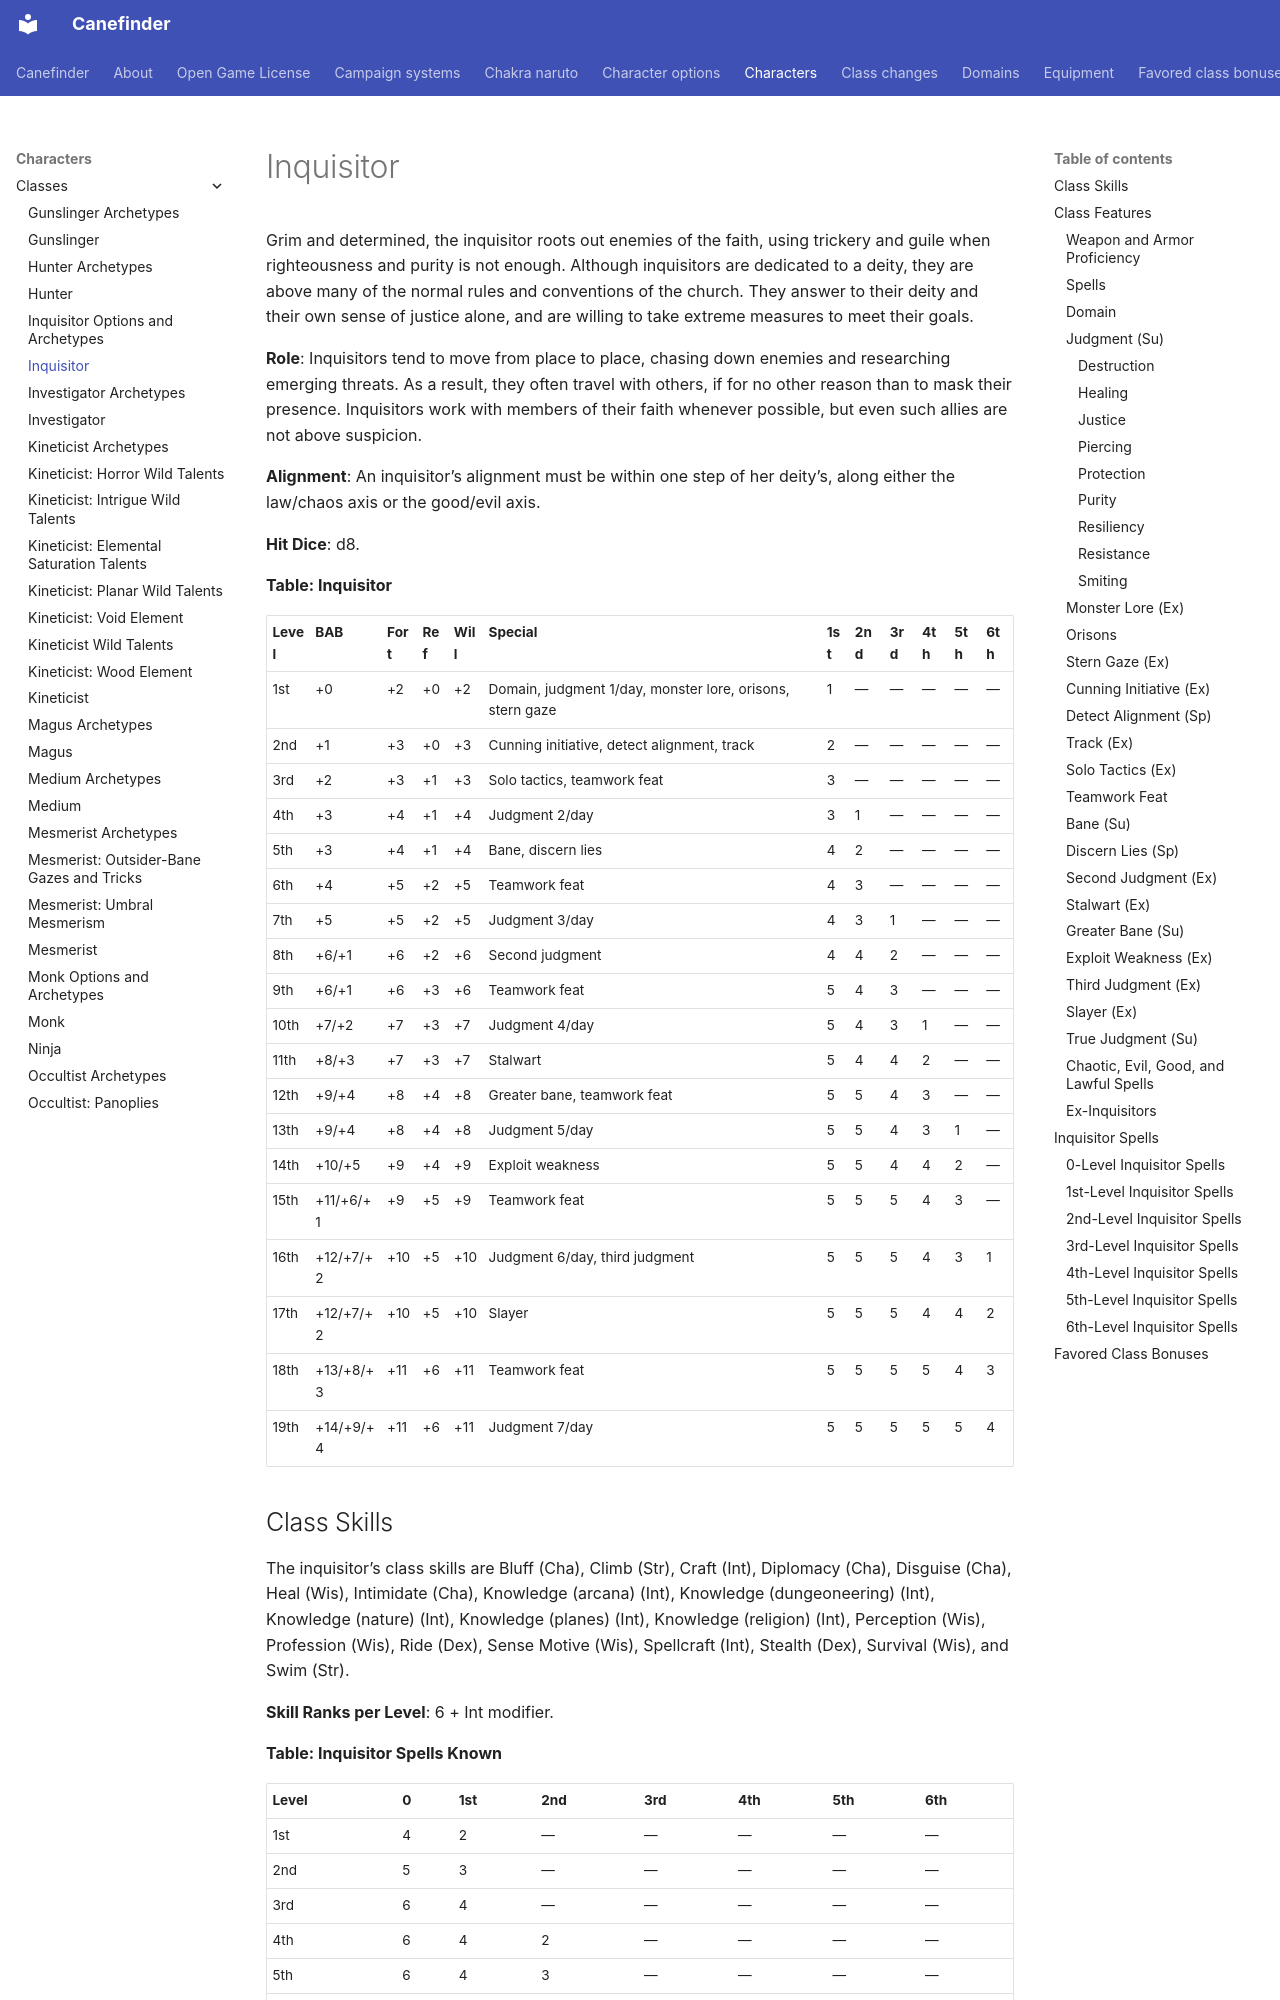

repository: canefinderhouserules/Canefinderhouserules · page: characters/classes/inquisitor/index.html · generator: mkdocs

# Inquisitor

Grim and determined, the inquisitor roots out enemies of the faith, using trickery and guile when righteousness and purity is not enough. Although inquisitors are dedicated to a deity, they are above many of the normal rules and conventions of the church. They answer to their deity and their own sense of justice alone, and are willing to take extreme measures to meet their goals.

**Role**: Inquisitors tend to move from place to place, chasing down enemies and researching emerging threats. As a result, they often travel with others, if for no other reason than to mask their presence. Inquisitors work with members of their faith whenever possible, but even such allies are not above suspicion.

**Alignment**: An inquisitor’s alignment must be within one step of her deity’s, along either the law/chaos axis or the good/evil axis.

**Hit Dice**: d8.

**Table: Inquisitor**

| Level | BAB | Fort | Ref | Will | Special | 1st | 2nd | 3rd | 4th | 5th | 6th |
|---|---|---|---|---|---|---|---|---|---|---|---|
| 1st | +0 | +2 | +0 | +2 | Domain, judgment 1/day, monster lore, orisons, stern gaze | 1 | — | — | — | — | — |
| 2nd | +1 | +3 | +0 | +3 | Cunning initiative, detect alignment, track | 2 | — | — | — | — | — |
| 3rd | +2 | +3 | +1 | +3 | Solo tactics, teamwork feat | 3 | — | — | — | — | — |
| 4th | +3 | +4 | +1 | +4 | Judgment 2/day | 3 | 1 | — | — | — | — |
| 5th | +3 | +4 | +1 | +4 | Bane, discern lies | 4 | 2 | — | — | — | — |
| 6th | +4 | +5 | +2 | +5 | Teamwork feat | 4 | 3 | — | — | — | — |
| 7th | +5 | +5 | +2 | +5 | Judgment 3/day | 4 | 3 | 1 | — | — | — |
| 8th | +6/+1 | +6 | +2 | +6 | Second judgment | 4 | 4 | 2 | — | — | — |
| 9th | +6/+1 | +6 | +3 | +6 | Teamwork feat | 5 | 4 | 3 | — | — | — |
| 10th | +7/+2 | +7 | +3 | +7 | Judgment 4/day | 5 | 4 | 3 | 1 | — | — |
| 11th | +8/+3 | +7 | +3 | +7 | Stalwart | 5 | 4 | 4 | 2 | — | — |
| 12th | +9/+4 | +8 | +4 | +8 | Greater bane, teamwork feat | 5 | 5 | 4 | 3 | — | — |
| 13th | +9/+4 | +8 | +4 | +8 | Judgment 5/day | 5 | 5 | 4 | 3 | 1 | — |
| 14th | +10/+5 | +9 | +4 | +9 | Exploit weakness | 5 | 5 | 4 | 4 | 2 | — |
| 15th | +11/+6/+1 | +9 | +5 | +9 | Teamwork feat | 5 | 5 | 5 | 4 | 3 | — |
| 16th | +12/+7/+2 | +10 | +5 | +10 | Judgment 6/day, third judgment | 5 | 5 | 5 | 4 | 3 | 1 |
| 17th | +12/+7/+2 | +10 | +5 | +10 | Slayer | 5 | 5 | 5 | 4 | 4 | 2 |
| 18th | +13/+8/+3 | +11 | +6 | +11 | Teamwork feat | 5 | 5 | 5 | 5 | 4 | 3 |
| 19th | +14/+9/+4 | +11 | +6 | +11 | Judgment 7/day | 5 | 5 | 5 | 5 | 5 | 4 |

## Class Skills

The inquisitor’s class skills are Bluff (Cha), Climb (Str), Craft (Int), Diplomacy (Cha), Disguise (Cha), Heal (Wis), Intimidate (Cha), Knowledge (arcana) (Int), Knowledge (dungeoneering) (Int), Knowledge (nature) (Int), Knowledge (planes) (Int), Knowledge (religion) (Int), Perception (Wis), Profession (Wis), Ride (Dex), Sense Motive (Wis), Spellcraft (Int), Stealth (Dex), Survival (Wis), and Swim (Str).

**Skill Ranks per Level**: 6 + Int modifier.

**Table: Inquisitor Spells Known**

| Level | 0 | 1st | 2nd | 3rd | 4th | 5th | 6th |
|---|---|---|---|---|---|---|---|
| 1st | 4 | 2 | — | — | — | — | — |
| 2nd | 5 | 3 | — | — | — | — | — |
| 3rd | 6 | 4 | — | — | — | — | — |
| 4th | 6 | 4 | 2 | — | — | — | — |
| 5th | 6 | 4 | 3 | — | — | — | — |
| 6th | 6 | 4 | 4 | — | — | — | — |
| 7th | 6 | 5 | 4 | 2 | — | — | — |
| 8th | 6 | 5 | 4 | 3 | — | — | — |
| 9th | 6 | 5 | 4 | 4 | — | — | — |
| 10th | 6 | 5 | 5 | 4 | 2 | — | — |
| 11th | 6 | 6 | 5 | 4 | 3 | — | — |
| 12th | 6 | 6 | 5 | 4 | 4 | — | — |
| 13th | 6 | 6 | 5 | 5 | 4 | 2 | — |
| 14th | 6 | 6 | 6 | 5 | 4 | 3 | — |
| 15th | 6 | 6 | 6 | 5 | 4 | 4 | — |
| 16th | 6 | 6 | 6 | 5 | 5 | 4 | 2 |
| 17th | 6 | 6 | 6 | 6 | 5 | 4 | 3 |
| 18th | 6 | 6 | 6 | 6 | 5 | 4 | 4 |
| 19th | 6 | 6 | 6 | 6 | 5 | 5 | 4 |
| 20th | 6 | 6 | 6 | 6 | 6 | 5 | 5 |

## Class Features

The following are class features of the inquisitor.
